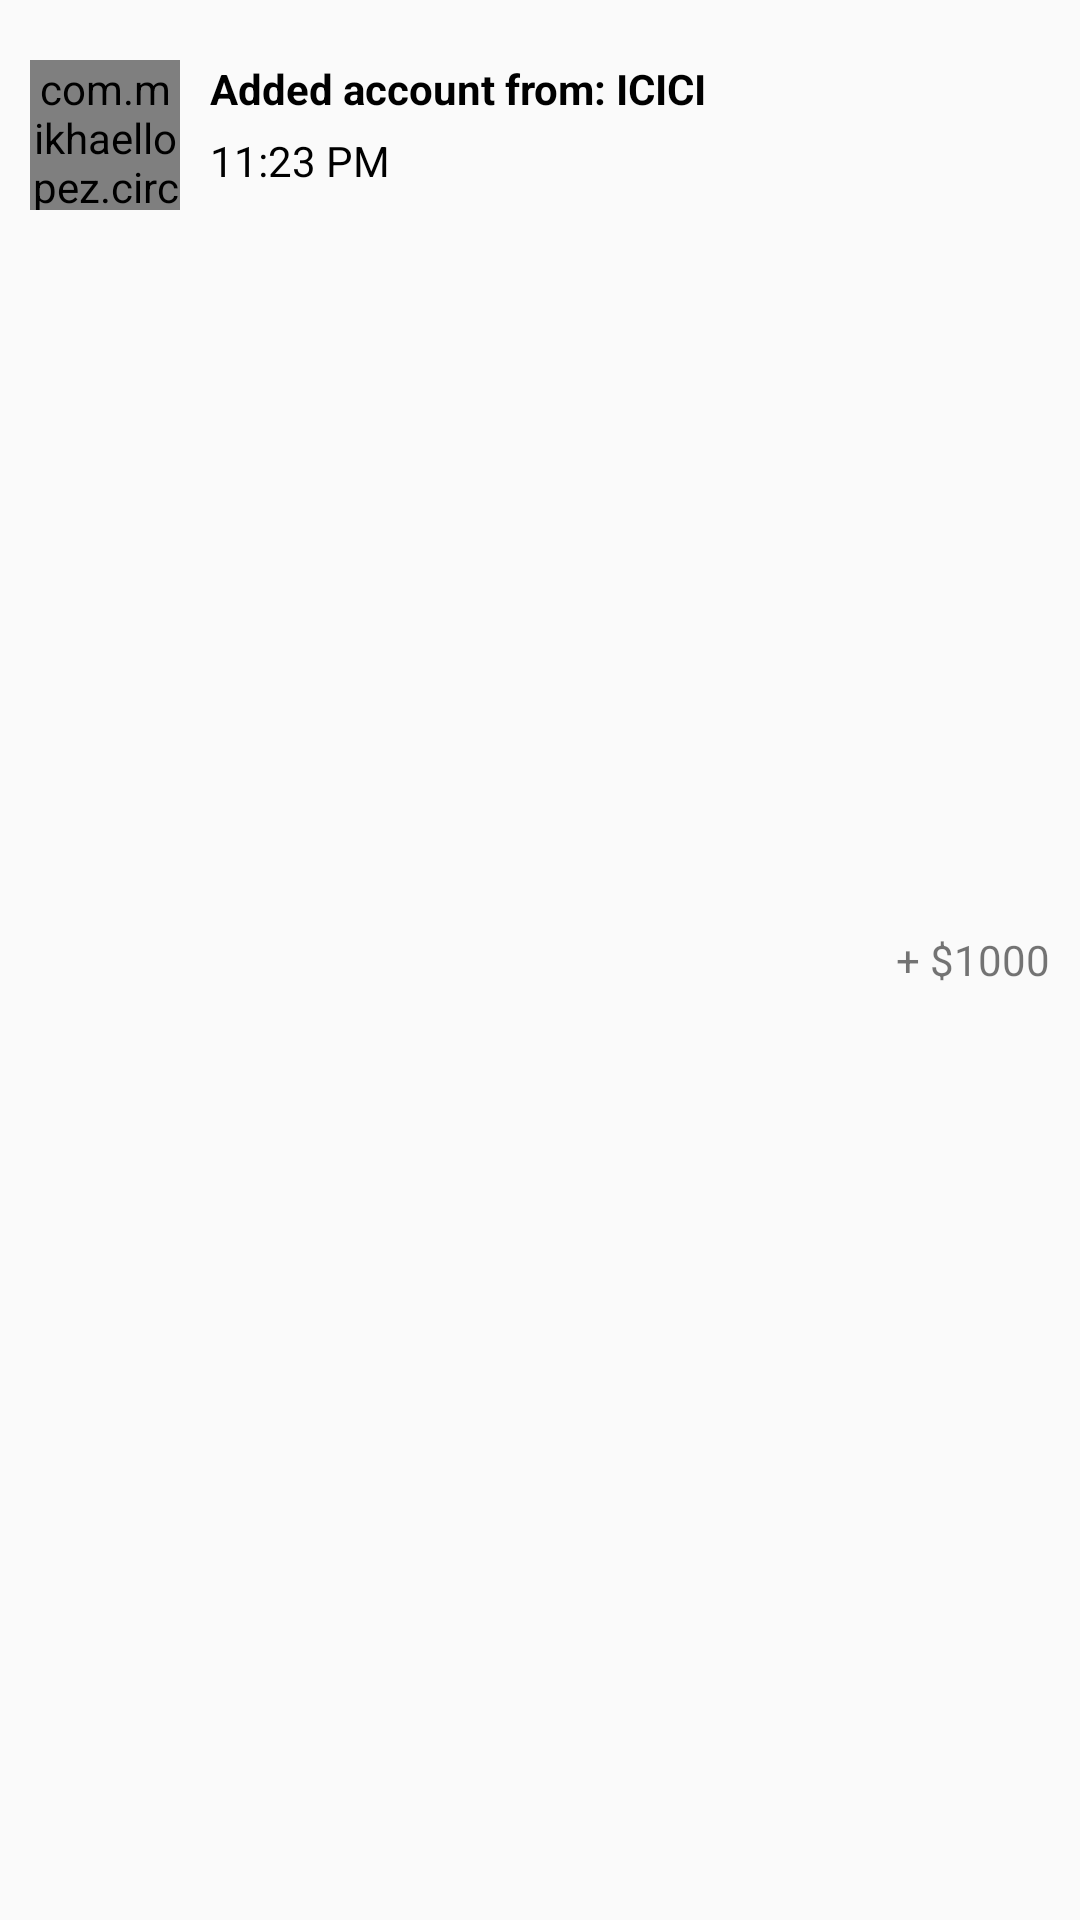

Produce the Android XML layout that renders to this screen, including the resource entries it uses.
<!-- AndroidManifest.xml: application theme AppTheme -->
<!-- res/layout/statement_item_view.xml -->
<?xml version="1.0" encoding="utf-8"?>
<RelativeLayout
        xmlns:android="http://schemas.android.com/apk/res/android"
        xmlns:app="http://schemas.android.com/apk/res-auto"
        android:layout_width="match_parent" android:layout_height="wrap_content"
        android:paddingTop="@dimen/pad_top_item_stmnt"
        android:paddingBottom="@dimen/pad_top_item_stmnt"
        android:paddingStart="@dimen/pad_right_smnt"
        android:paddingEnd="@dimen/pad_right_smnt">

    <com.mikhaellopez.circularimageview.CircularImageView
            android:id="@+id/money_icon"
            android:layout_width="50dp"
            android:layout_height="50dp"
            android:src="@drawable/profile_01"
            app:civ_border_color="@color/colorAccent"
            android:layout_marginEnd="@dimen/length_10dp"/>

    <LinearLayout
            android:layout_toEndOf="@id/money_icon"
            android:layout_width="wrap_content"
            android:layout_height="wrap_content"
            android:orientation="vertical">

        <TextView android:layout_width="wrap_content"
                  android:layout_height="wrap_content"
                  android:textAppearance="@style/TextAppearance.AppCompat.Small"
                  android:textStyle="bold"
                  android:id="@+id/stmnt_descr_text"
                  android:text="Added account from: ICICI"
                  android:textColor="@color/black"
                  android:layout_marginBottom="@dimen/length_5dp"/>

        <TextView android:layout_width="wrap_content"
                  android:layout_height="wrap_content"
                  android:text="11:23 PM"
                  android:id="@+id/stmnt_time"
                  android:textColor="@color/black"/>
    </LinearLayout>

    <TextView android:layout_width="wrap_content"
              android:layout_height="wrap_content"
              android:text="+ $1000"
              android:id="@+id/stmnt_trans"
              android:textColor="@color/text_green"
              android:layout_alignParentEnd="true"
              android:layout_centerVertical="true"
    />

</RelativeLayout>
<!-- resources referenced by this layout -->
<resources>
  <color name="colorAccent">#0298ed</color>
  <dimen name="length_10dp">10dp</dimen>
  <dimen name="length_5dp">5dp</dimen>
  <dimen name="pad_right_smnt">10dp</dimen>
  <dimen name="pad_top_item_stmnt">20dp</dimen>
  <!-- drawable profile_01: png bitmap (drawable, 7180 bytes) -->
  <style name="AppTheme" parent="Theme.AppCompat.Light.DarkActionBar">
          
          <item name="colorPrimary">@color/colorPrimary</item>
          <item name="colorPrimaryDark">@color/colorPrimaryDark</item>
          <item name="colorAccent">@color/colorAccent</item>
  
  
      </style>
  <color name="colorPrimary">#353e6e</color>
  <color name="colorPrimaryDark">#353e6e</color>
  <!-- not gathered from this repository: default colours our renderer supplied (Android Studio template values) -->
  <color name="black">#FF000000</color>
</resources>
